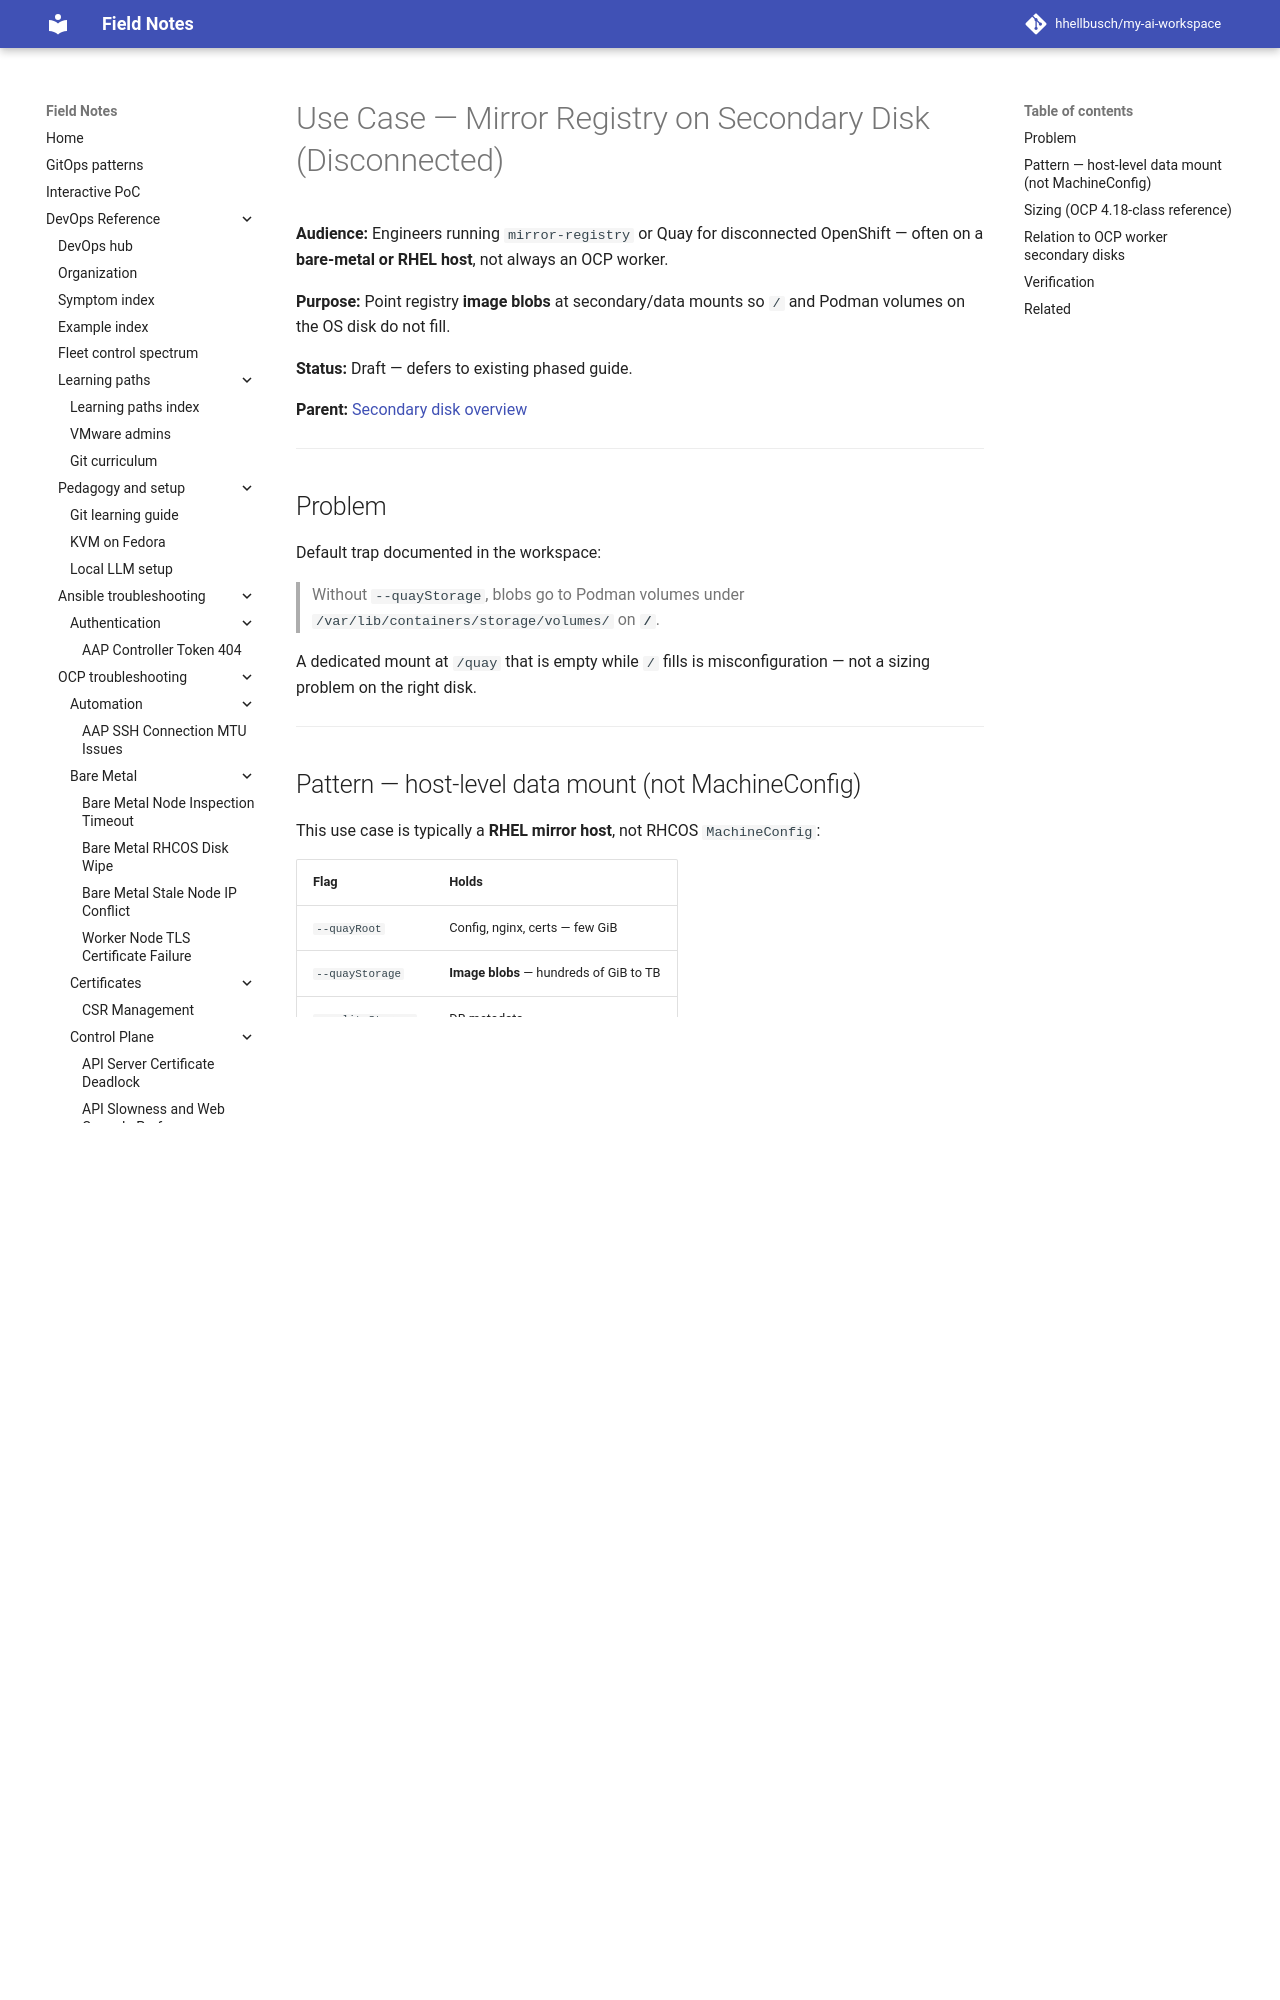

repository: hhellbusch/my-ai-workspace · page: devops/ocp/examples/bare-metal/secondary-disk/use-cases/disconnected-registry/index.html · generator: mkdocs

---
review:
  status: unreviewed
  notes: "Secondary disk disconnected registry use case — review metadata backfill."
---

# Use Case — Mirror Registry on Secondary Disk (Disconnected)

**Audience:** Engineers running `mirror-registry` or Quay for disconnected OpenShift — often on a **bare-metal or RHEL host**, not always an OCP worker.

**Purpose:** Point registry **image blobs** at secondary/data mounts so `/` and Podman volumes on the OS disk do not fill.

**Status:** Draft — defers to existing phased guide.

**Parent:** [Secondary disk overview](../README.md)

---
